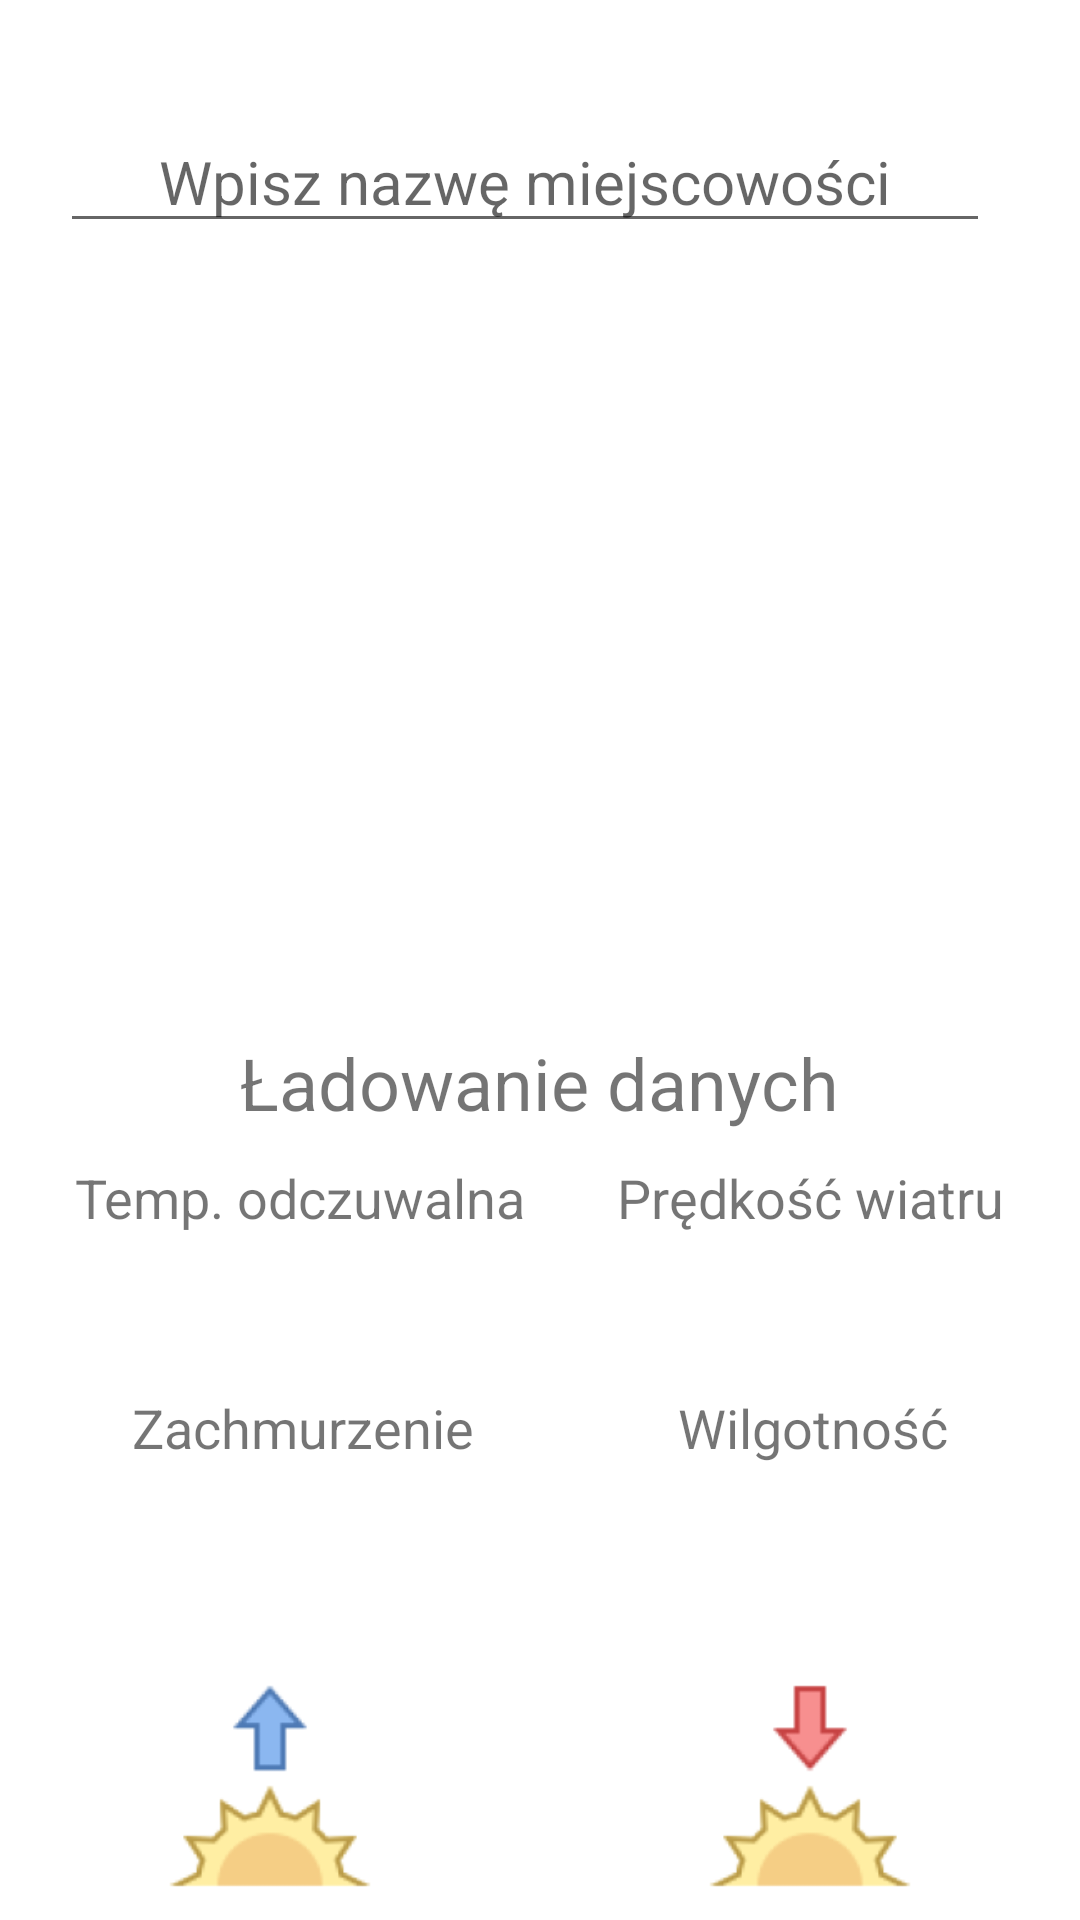

The Android layout XML behind this screen, and the referenced resources:
<!-- AndroidManifest.xml: application theme Theme.WeatherApp -->
<!-- res/layout/fragment_weather.xml -->
<?xml version="1.0" encoding="utf-8"?>
<LinearLayout xmlns:android="http://schemas.android.com/apk/res/android"
    xmlns:tools="http://schemas.android.com/tools"
    android:layout_width="match_parent"
    android:layout_height="match_parent"
    tools:context=".ui.WeatherFragment"
    android:layout_margin="5dp"
    android:orientation="vertical">

    <LinearLayout
        android:layout_width="match_parent"
        android:layout_height="wrap_content"
        android:orientation="horizontal"
        android:layout_marginBottom="10dp">

        <TextView
            android:id="@+id/text_view_date"
            android:layout_width="0dp"
            android:layout_height="wrap_content"
            android:textSize="20sp"
            android:textAlignment="textStart"
            android:layout_weight="1"
            />

        <TextView
            android:layout_width="0dp"
            android:layout_height="wrap_content"
            android:textSize="20sp"
            android:layout_weight="1"
            android:textStyle="bold"
            android:textAlignment="center"
            android:id="@+id/text_view_city_name"/>
        <TextView
            android:id="@+id/text_view_time"
            android:layout_width="0dp"
            android:layout_height="wrap_content"
            android:layout_weight="1"
            android:textAlignment="textEnd"
            android:textSize="20sp"/>

    </LinearLayout>


    <LinearLayout
        android:layout_width="match_parent"
        android:layout_height="wrap_content"
        android:orientation="horizontal">

        <EditText
            android:id="@+id/edit_text_city"
            android:layout_width="0dp"
            android:layout_height="44dp"
            android:hint="@string/city_edit_txt_hint"
            android:textSize="20sp"
            android:layout_marginStart="20dp"
            android:layout_weight="1"
            android:layout_marginEnd="20dp"
            android:textAlignment="center"
            />

        <ImageButton
            android:id="@+id/button_set_city"
            android:layout_width="wrap_content"
            android:layout_height="wrap_content"
            android:src="@drawable/ic_baseline_check_24"
            android:layout_marginEnd="10dp"
            android:background="@color/orange_700"
            />


    </LinearLayout>

    <LinearLayout
        android:layout_width="wrap_content"
        android:layout_height="wrap_content"
        android:layout_gravity="center"
        android:orientation="vertical">

        <ImageView
            android:id="@+id/image_view_icon"
            android:layout_width="150dp"
            android:layout_height="150dp"
            android:layout_gravity="center" />
        <TextView
            android:id="@+id/text_view_description"
            android:layout_width="wrap_content"
            android:layout_height="wrap_content"
            android:textSize="25sp"
            android:layout_gravity="center"
            />

        <TextView
            android:id="@+id/text_view_temp"
            android:layout_width="wrap_content"
            android:layout_height="wrap_content"
            android:textSize="60sp"
            android:textStyle="bold"
            android:layout_gravity="center"
            />

        <TextView
            android:id="@+id/text_view_pressure"
            android:layout_width="wrap_content"
            android:layout_height="wrap_content"
            android:text="@string/loading_data"
            android:textSize="24sp"
            android:layout_gravity="center"
            />

    </LinearLayout>

    <LinearLayout
        android:layout_width="match_parent"
        android:layout_height="wrap_content"
        android:layout_margin="10dp"
        android:orientation="horizontal">
        <LinearLayout
            android:layout_width="wrap_content"
            android:layout_height="match_parent"
            android:layout_weight="1"
            android:gravity="center"
            android:orientation="vertical">
            <TextView
                android:layout_width="wrap_content"
                android:layout_height="wrap_content"
                android:textSize="18sp"
                android:text="@string/feels_like"/>
            <TextView
                android:layout_width="wrap_content"
                android:layout_height="wrap_content"
                android:textStyle="bold"
                android:textSize="24sp"
                android:id="@+id/text_view_feels_like"/>
        </LinearLayout>

        <LinearLayout
            android:layout_width="wrap_content"
            android:layout_height="match_parent"
            android:layout_weight="1"
            android:gravity="center"
            android:orientation="vertical">
            <TextView
                android:layout_width="wrap_content"
                android:layout_height="wrap_content"
                android:textSize="18sp"
                android:text="@string/wind_speed"/>
            <TextView
                android:layout_width="wrap_content"
                android:layout_height="wrap_content"
                android:textStyle="bold"
                android:textSize="24sp"
                android:id="@+id/text_view_wind_speed"/>
        </LinearLayout>
    </LinearLayout>

    <LinearLayout
        android:layout_width="match_parent"
        android:layout_height="wrap_content"
        android:layout_margin="10dp"
        android:orientation="horizontal">
        <LinearLayout
            android:layout_width="wrap_content"
            android:layout_height="match_parent"
            android:layout_weight="1"
            android:gravity="center"
            android:orientation="vertical">
            <TextView
                android:layout_width="wrap_content"
                android:layout_height="wrap_content"
                android:textSize="18sp"
                android:text="@string/cloudiness"/>
            <TextView
                android:layout_width="wrap_content"
                android:layout_height="wrap_content"
                android:textStyle="bold"
                android:textSize="24sp"
                android:id="@+id/text_view_cloudiness"/>
        </LinearLayout>

        <LinearLayout
            android:layout_width="wrap_content"
            android:layout_height="match_parent"
            android:layout_weight="1"
            android:gravity="center"
            android:orientation="vertical">
            <TextView
                android:layout_width="wrap_content"
                android:layout_height="wrap_content"
                android:textSize="18sp"
                android:text="@string/humidity"/>
            <TextView
                android:layout_width="wrap_content"
                android:layout_height="wrap_content"
                android:textStyle="bold"
                android:textSize="24sp"
                android:id="@+id/text_view_humidity"/>
        </LinearLayout>
    </LinearLayout>

    <LinearLayout
        android:layout_width="match_parent"
        android:layout_height="wrap_content"
        android:layout_marginTop="25dp"
        android:orientation="horizontal">

        <LinearLayout
            android:layout_width="wrap_content"
            android:layout_height="match_parent"
            android:orientation="vertical"
            android:layout_weight="1"
            tools:ignore="NestedWeights">

            <ImageView
                android:layout_width="80dp"
                android:layout_height="80dp"
                android:src="@mipmap/sunrise"
                android:layout_gravity="center" />

            <TextView
                android:id="@+id/text_view_sunrise"
                android:layout_width="wrap_content"
                android:layout_height="wrap_content"
                android:textSize="30sp"
                android:layout_gravity="center"
                />

        </LinearLayout>
        <LinearLayout
            android:layout_width="wrap_content"
            android:layout_height="match_parent"
            android:orientation="vertical"
            android:layout_weight="1">

            <ImageView
                android:layout_width="80dp"
                android:layout_height="80dp"
                android:src="@mipmap/sunset"
                android:layout_gravity="center" />

            <TextView
                android:id="@+id/text_view_sunset"
                android:layout_width="wrap_content"
                android:layout_height="wrap_content"
                android:textSize="30sp"
                android:layout_gravity="center"
                />

        </LinearLayout>

    </LinearLayout>

</LinearLayout>
<!-- resources referenced by this layout -->
<resources>
  <color name="orange_700">#F36C01</color>
  <!-- mipmap sunrise: png bitmap (mipmap-hdpi, 2515 bytes) -->
  <!-- mipmap sunset: png bitmap (mipmap-hdpi, 2491 bytes) -->
  <string name="city_edit_txt_hint">Wpisz nazwę miejscowości</string>
  <string name="cloudiness">Zachmurzenie</string>
  <string name="feels_like">Temp. odczuwalna</string>
  <string name="humidity">Wilgotność</string>
  <string name="loading_data">Ładowanie danych</string>
  <string name="wind_speed">Prędkość wiatru</string>
  <style name="Theme.WeatherApp" parent="Theme.MaterialComponents.DayNight.DarkActionBar">
          
          <item name="colorPrimary">@color/orange_700</item>
          <item name="colorPrimaryVariant">@color/orange_500</item>
          <item name="colorOnPrimary">@color/white</item>
          
          <item name="colorSecondary">@color/green_200</item>
          <item name="colorSecondaryVariant">@color/green_700</item>
          <item name="colorOnSecondary">@color/black</item>
          
          <item name="android:statusBarColor" tools:targetApi="l">?attr/colorPrimaryVariant</item>
          
      </style>
  <color name="orange_500">#FF8C00</color>
  <color name="white">#FFFFFFFF</color>
  <color name="black">#FF000000</color>
</resources>
